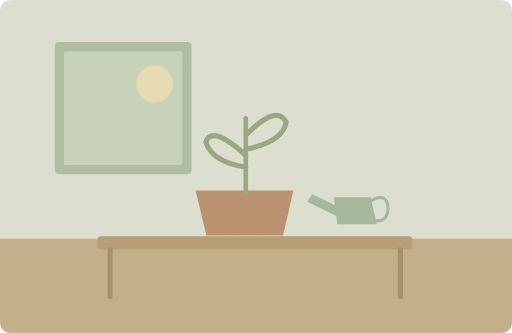
t = 0.00 s
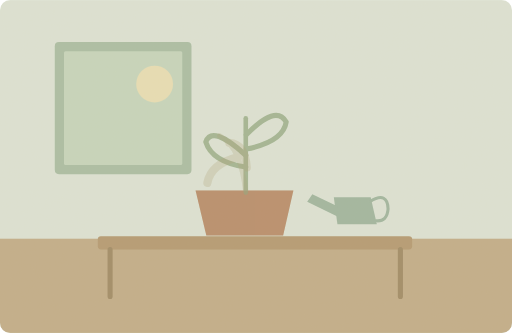
t = 1.38 s
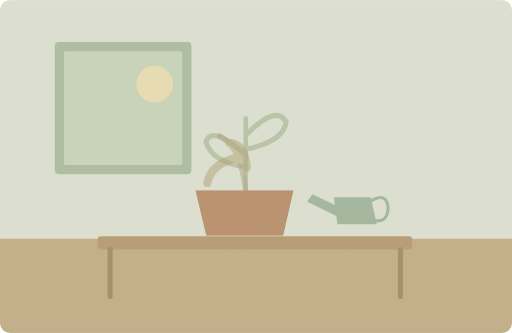
t = 2.75 s
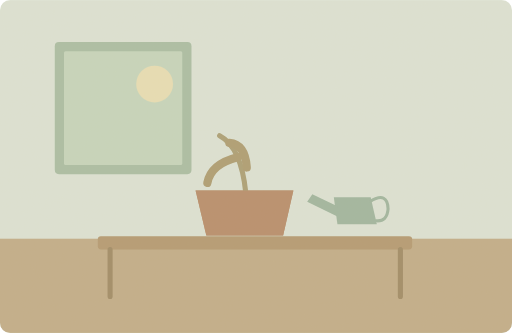
t = 5.50 s
t = 6.85 s: frame unchanged from t = 5.50 s, image omitted
t = 8.20 s: frame unchanged from t = 5.50 s, image omitted

The animated SVG that drew these frames (rendered in a browser with its animation timeline set to each time). Animation: 2 SMIL elements (animate=2); one cycle of 10.00 s, repeats indefinitely.

<svg xmlns="http://www.w3.org/2000/svg" width="1000" height="650" viewBox="0 0 1000 650" role="img" aria-labelledby="title desc"><title id="title">单词小故事</title><desc id="desc">These plants will die if we forget to water them.</desc><metadata>{"wordId": "die", "dailyExample": "These plants will die if we forget to water them.", "source": "https://github.com/go1app/word-atlas/blob/main/public/atlas/entries/4.json", "attribution": "Word Atlas contributors — CC BY 4.0", "license": "https://creativecommons.org/licenses/by/4.0/", "changes": "New original vector animation interpreting the daily example.", "durationSeconds": 10}</metadata><defs><clipPath id="frame"><rect width="1000" height="650" rx="20"/></clipPath><filter id="paper"><feTurbulence type="fractalNoise" baseFrequency=".74" numOctaves="3" stitchTiles="stitch"/><feColorMatrix type="saturate" values="0"/><feComponentTransfer><feFuncA type="linear" slope=".065"/></feComponentTransfer><feBlend in="SourceGraphic" mode="soft-light"/></filter><filter id="glow" x="-100%" y="-100%" width="300%" height="300%"><feGaussianBlur stdDeviation="8"/></filter></defs><g clip-path="url(#frame)"><rect x="0" y="0" width="1000" height="650" rx="0" fill="#dce4d7" /><rect x="0" y="466" width="1000" height="184" rx="0" fill="#c0ac88" /><rect x="107" y="82" width="267" height="258" rx="8" fill="#a8bda4" /><rect x="125" y="100" width="231" height="222" rx="3" fill="#c5d6bd" /><circle cx="302" cy="164" r="36" fill="#e8dfb5" /><rect x="191" y="461" width="614" height="26" rx="6" fill="#b39870" /><path d="M215 487V579M782 487V579" fill="none" stroke="#9e8964" stroke-width="10" stroke-linecap="round" stroke-linejoin="round" /><path d="M382 372H573L553 460H403Z" fill="#b68b69" stroke="none" stroke-width="2" stroke-linecap="round" stroke-linejoin="round" /><g><animate attributeName="opacity" values="1;0;0;1;1" keyTimes="0;.55;.82;.96;1" dur="10s" repeatCount="indefinite"/><path d="M480 376V231" fill="none" stroke="#8da57c" stroke-width="9" stroke-linecap="round" stroke-linejoin="round" /><path d="M480 303Q414 243 402 277Q414 316 480 326M481 263Q539 203 559 238Q553 277 481 291" fill="none" stroke="#8da57c" stroke-width="10" stroke-linecap="round" stroke-linejoin="round" /></g><g><animate attributeName="opacity" values="0;1;1;0;0" keyTimes="0;.55;.82;.96;1" dur="10s" repeatCount="indefinite"/><path d="M480 376Q471 287 429 265" fill="none" stroke="#a99e74" stroke-width="10" stroke-linecap="round" stroke-linejoin="round" /><path d="M464 307Q412 320 405 357M448 279Q479 282 482 327" fill="none" stroke="#ac9b70" stroke-width="16" stroke-linecap="round" stroke-linejoin="round" /><path d="M382 372H573L553 460H403Z" fill="#b68b69" stroke="none" stroke-width="2" stroke-linecap="round" stroke-linejoin="round" /></g><path d="M652 385H724L736 438H659Z" fill="#9eb59f" stroke="none" stroke-width="2" stroke-linecap="round" stroke-linejoin="round" /><path d="M660 403L610 379 600 394 658 422Z" fill="#9eb59f" stroke="none" stroke-width="2" stroke-linecap="round" stroke-linejoin="round" /><path d="M723 393Q757 373 758 408Q756 433 735 431" fill="none" stroke="#9eb59f" stroke-width="6" stroke-linecap="round" stroke-linejoin="round" /><rect width="1000" height="650" fill="#ddc8a0" opacity=".14" filter="url(#paper)" pointer-events="none"/></g></svg>
